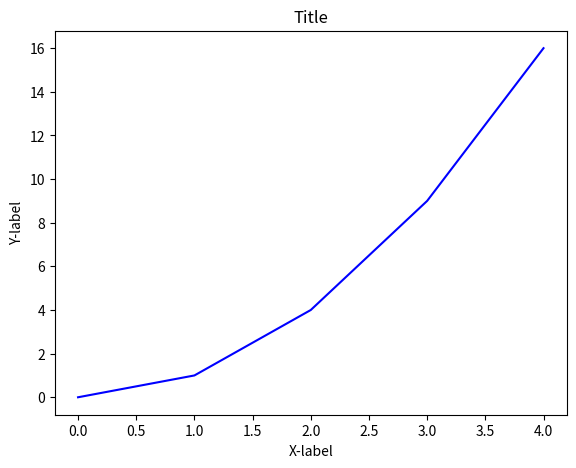
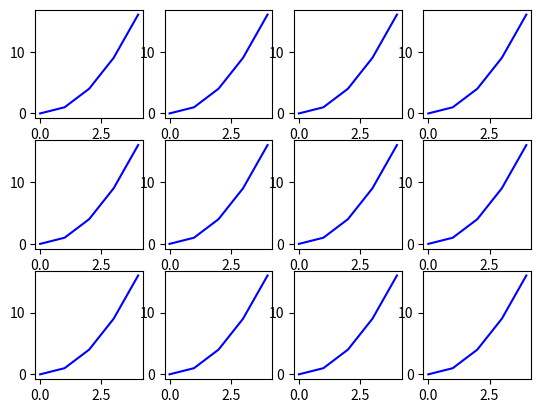
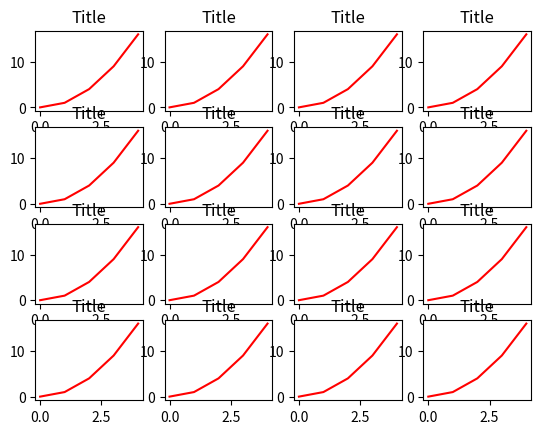
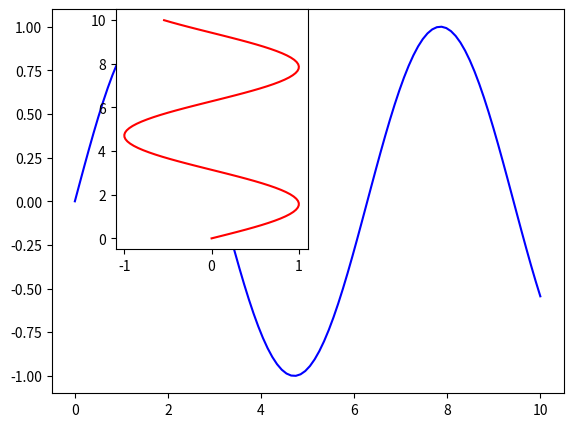
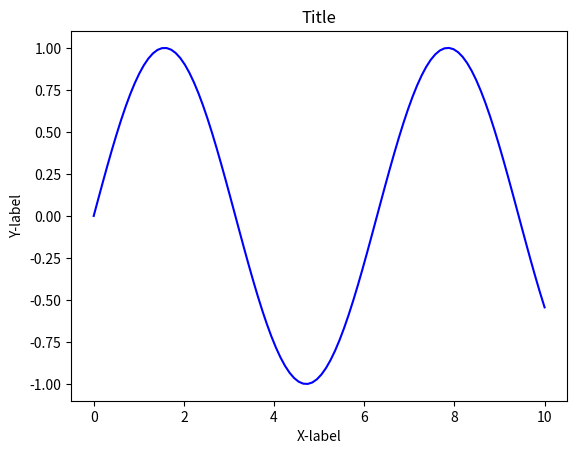
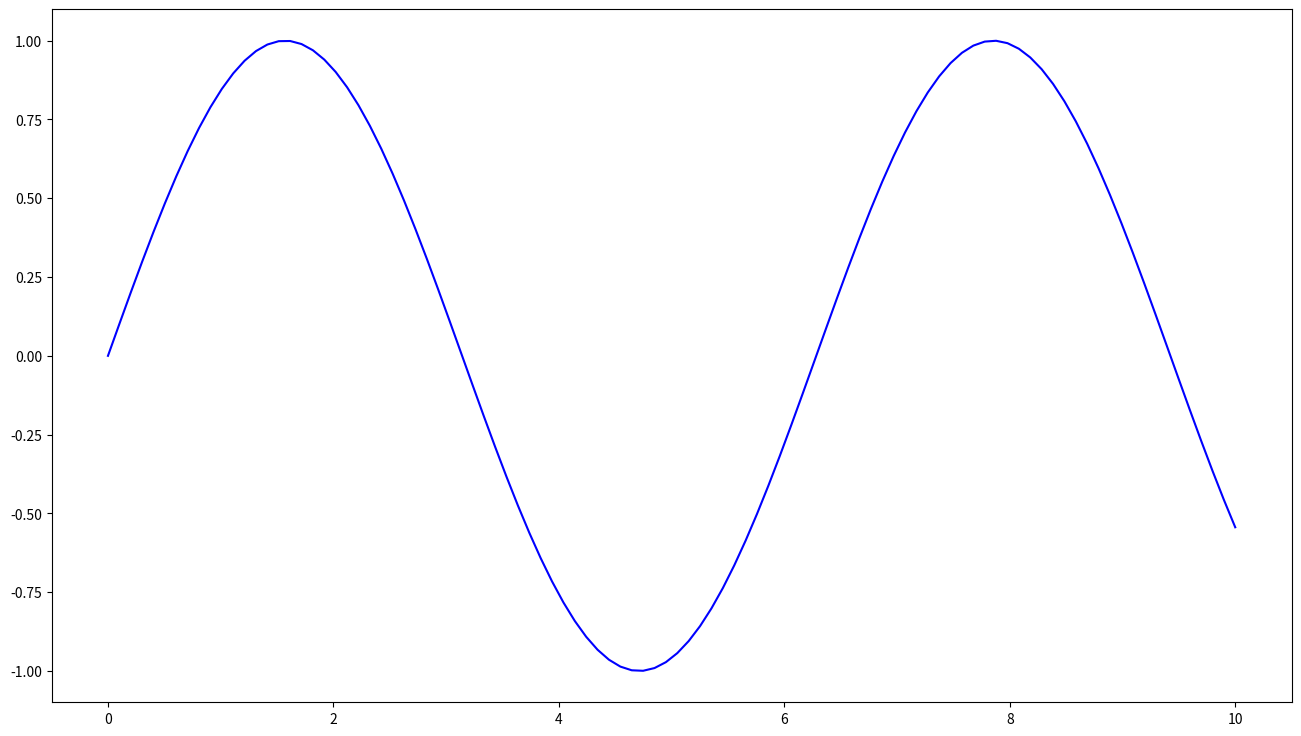
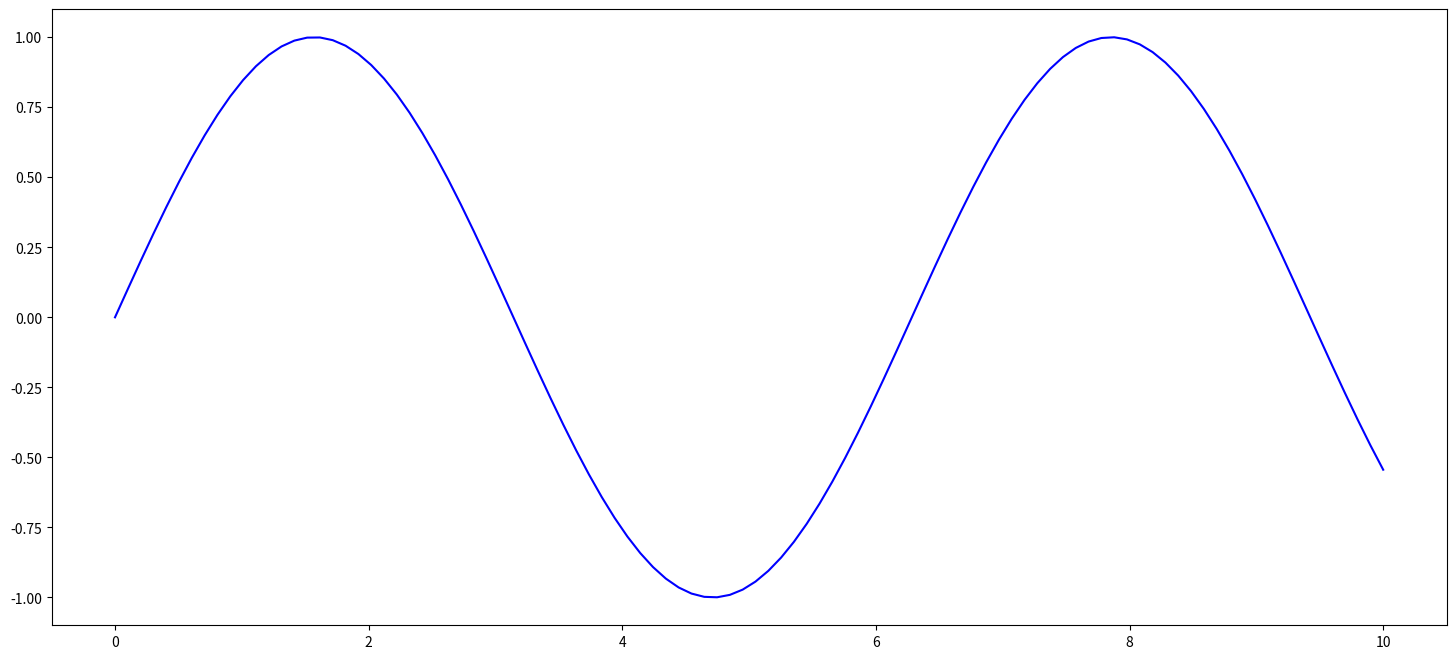
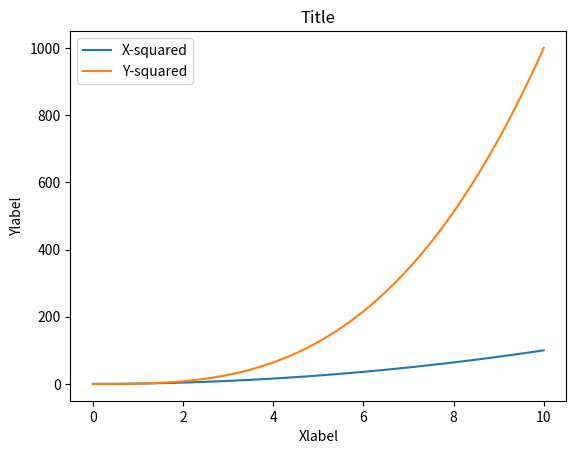
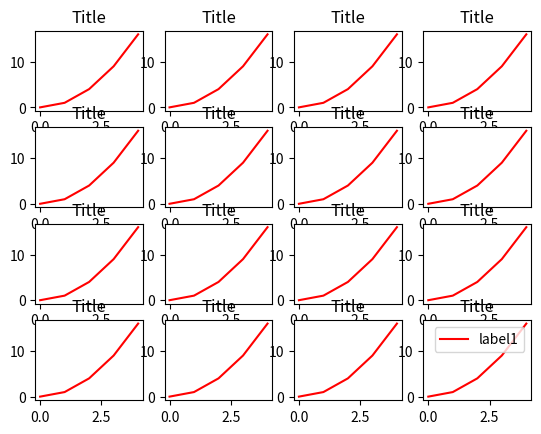

Reproduce these figures in Python, in order.
print("Hello Everyone! This is the 4th day of plotting graphs using matplotlib")








from matplotlib import pyplot as plt

x = [0, 1, 2, 3, 4]
y = [0, 1, 4, 9, 16]

fig = plt.figure()

axis = fig.add_axes([0.1 , 0.1 , 0.8 , 0.8])

axis.plot(x , y , 'b')
axis.set_xlabel('X-label')
axis.set_ylabel('Y-label')
axis.set_title('Title')

plt.show()









fig , axes = plt.subplots(nrows = 3 , ncols = 4)

for ax  in axes.flat :
    ax.plot(x , y , 'b')


plt.show()









fig , axes = plt.subplots(nrows = 4 , ncols = 4)


for ax in axes.flat :
    ax.set_title('Title')

    ax.plot(x , y , 'r')

plt.show()









#Draw a picture or graph inside a graph

import numpy as np 
import pylab

x = np.linspace(0 , 10 , 100)
y = np.sin(x)

fig = pylab.figure()

axis1 = fig.add_axes([0.1 , 0.1 , 0.8 , 0.8])
axis2 = fig.add_axes([0.2 , 0.4 , 0.3 , 0.5])

axis1.plot(x , y , 'b')
axis2.plot(y , x , 'r')

pylab.show()











fig = pylab.figure()

fig.add_subplot()

plt.plot(x , y , 'b')

plt.xlabel('X-label')

plt.ylabel('Y-label')

plt.title('Title')

plt.show()











fig = pylab.figure(figsize = (16 , 9) , dpi = 140)

fig.add_subplot()

plt.plot(x , y , 'b')

pylab.show()











fig = pylab.figure(figsize = (18 , 8) , dpi = 150)

plt.plot(x , y , 'b')

pylab.show()












fig , axes = plt.subplots()

axes.plot(x , y , 'b')

axes.set_xlabel('X-label')
axes.set_ylabel('Y-label')

axes.set_title('Title')

plt.show()













ax.legend(["label1" , "label2" , "label3"])

fig , axes = plt.subplots()

axes.set_xlabel('Xlabel')
axes.set_ylabel('Ylabel')

axes.set_title('Title')


axes.plot(x , x ** 2 , label = 'X-squared')
axes.plot(x , x ** 3 , label = 'Y-squared')

axes.legend()

plt.show()
